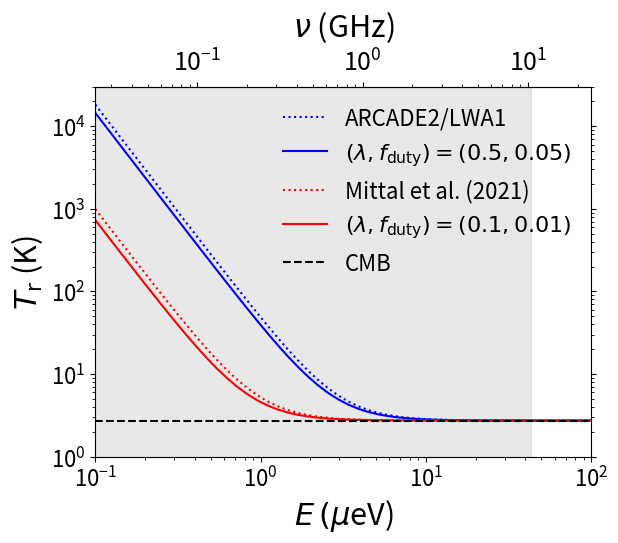

This chart was generated by the following Python code:
#Calculates the radio photons from accreting PBHs. If you use this code please consider citing arXiv:2110.11975
import numpy as np
import matplotlib.pyplot as plt
import scipy.integrate as scint
from scipy import interpolate
Ho=67.4
Ω_m=0.315
Ω_B=0.049
Ω_Λ=0.685
Tγo=2.725
Yp=0.245
Ω_r=7.53e-3*Tγo**4/Ho**2
ρdm=3*Ho**2/(8*np.pi*6.67e-11*(3.0857e19)**2)*(Ω_m-Ω_B)

def E2nu(E):
    return E*1e-6*1.6e-19*1e-9/(6.634e-34)

def nu2E(nu):
    return nu*6.634e-34/(1e-6*1.6e-19*1e-9)

def H(Z):       
        return Ho*(Ω_r*Z**4+Ω_m*Z**3+Ω_Λ)**0.5


A=0.019*1e-2*1e-4   #This is the product of fduty, fx, λ, fpbh.
n=-2.6              #Spectral index

def ERB(E):
        return Tγo+0.0541*24.1*(E/1.282)**-2.6

def ERB1(E):
        return Tγo+24.1*(E/1.282)**-2.6

#Uncomment the following 4 lines to calculate the specific intensity and equivalent brightness temperature at the wavelength of 21 cm. 
#J_21cm=A*ρdm*4.12e46*scint.quad(lambda Z:Z**(n+1)/H(Z),1,1000)[0]
#print('J(E=5.9 μeV)=',J_21cm,'s^-1.m^-2.sr^-1')
#print('T =',9.5e-61*J_21cm/(5.9e-6*1.6e-19)**2,' K')

E=np.logspace(-1,2)
J=(E/5.9)**(n+2)*A*ρdm*4.12e46*scint.quad(lambda Z:Z**(n+1)/H(Z),1,np.inf)[0]
T=9.5e-61*J/(E*1e-6*1.6e-19)**2

fig,ax=plt.subplots()

ax.loglog(E,ERB1(E),color='b',lw=1.5,label='ARCADE2/LWA1',ls=':')
ax.loglog(E,Tγo+19.956*T,color='b',lw=1.5,label=r'$(\lambda, f_{\mathrm{duty}})=(0.5,0.05)$')
ax.loglog(E,ERB(E),color='r',lw=1.5,label='Mittal et al. (2021)',ls=':')
ax.loglog(E,Tγo+T,color='r',lw=1.5,label=r'$(\lambda, f_{\mathrm{duty}})=(0.1,0.01)$')

ax.axhline(y=Tγo,color='k',ls='--',lw=1.5, label='CMB')
ax.axvspan(0.1, 43.4,color='lightgrey',alpha=0.5)
ax.legend(fontsize=16,loc=1,frameon=False)
ax.set_yscale('log')
ax.set_xscale('log')
ax.set_xlabel('$E\,(\mu$eV)',fontsize=22)
ax.set_ylabel('$T_{\mathrm{r}}$ (K)',fontsize=22)

secax = ax.secondary_xaxis('top', functions=(E2nu,nu2E))
secax.set_xlabel(r'$\nu$ (GHz)',fontsize=22, labelpad=10)
secax.tick_params(which='major', labelsize=18)

ax.tick_params(axis='both', which='major', labelsize=16)
ax.minorticks_on()
#ax.set_aspect(1.0/ax.get_data_ratio(), adjustable='box')
ax.yaxis.set_ticks_position('both')

plt.xlim([0.1,1e2])
plt.ylim([1,3e4])
plt.show()
